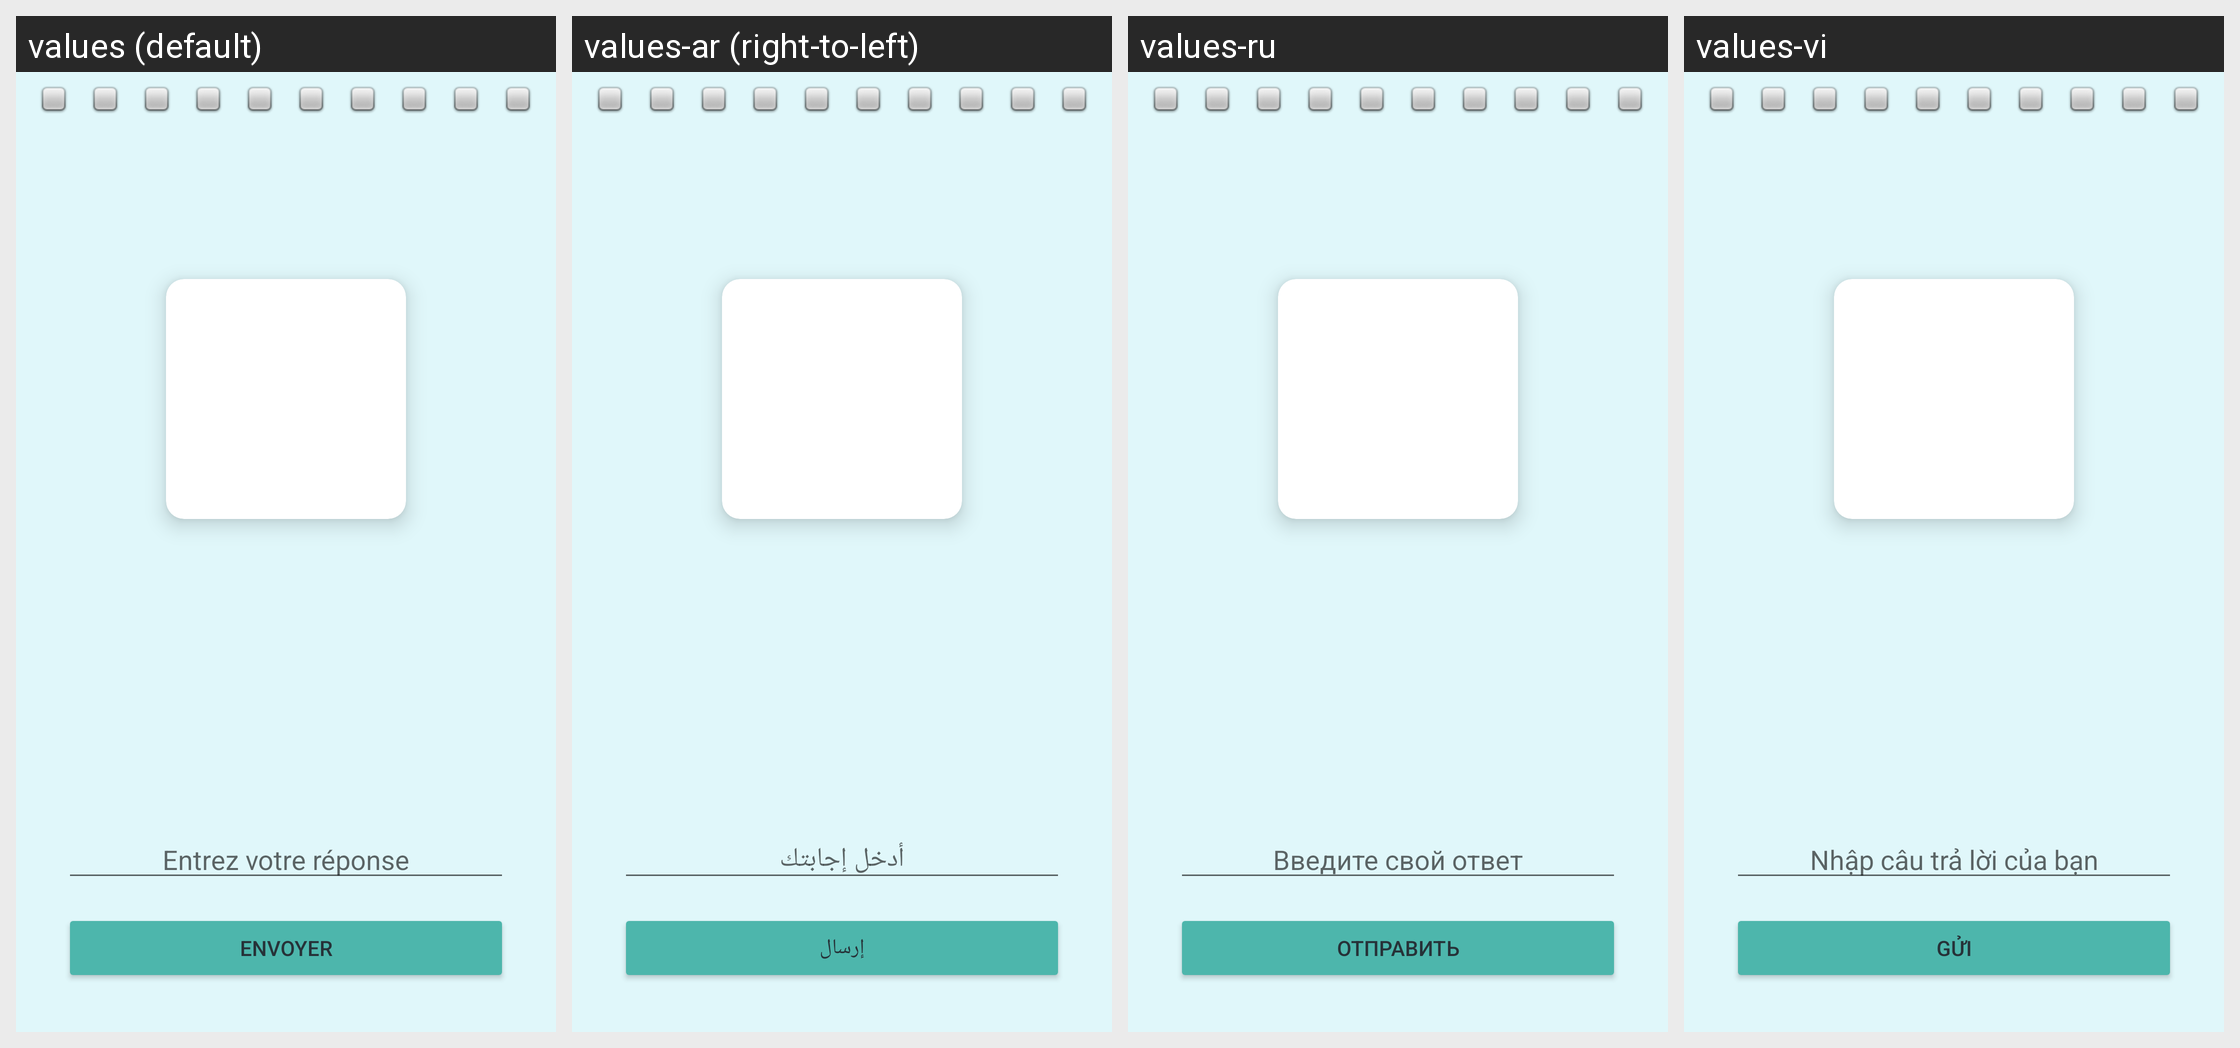

Here is an Android app screen in its default locale and in the app's own translations. Write out the translated-string differences for the strings that appear on this screen.
Android screen res/layout/fragment_writing_game.xml rendered under 4 locales, left to right: values (default), values-ar (right-to-left), values-ru, values-vi. Device: Nexus 5 (rendered at 1080×1920; each locale shown at half size, 540×960, under a caption strip naming it); theme Theme.NihongoMochi.
Other locales in the repository, not shown: values-bn-rBD, values-de, values-en-rGB, values-es, values-in, values-it, values-ko, values-pt-rBR, values-th, values-zh-rCN.
Strings drawn on this screen, with the default value and each locale's value (text and hints the layout hard-codes, and strings that could not be matched under every locale, appear in the picture but are not listed):

enter_your_answer
  values: Entrez votre réponse
  values-ar: أدخل إجابتك
  values-ru: Введите свой ответ
  values-vi: Nhập câu trả lời của bạn

submit
  values: Envoyer
  values-ar: إرسال
  values-ru: Отправить
  values-vi: Gửi
